Run: headless pygame with SDL's dummy video driver; simulated clock (each Clock.tick advances the game by its frame time, no real sleeping); random seed 0; keys injected as events and as key.get_pressed() state; no mouse input.
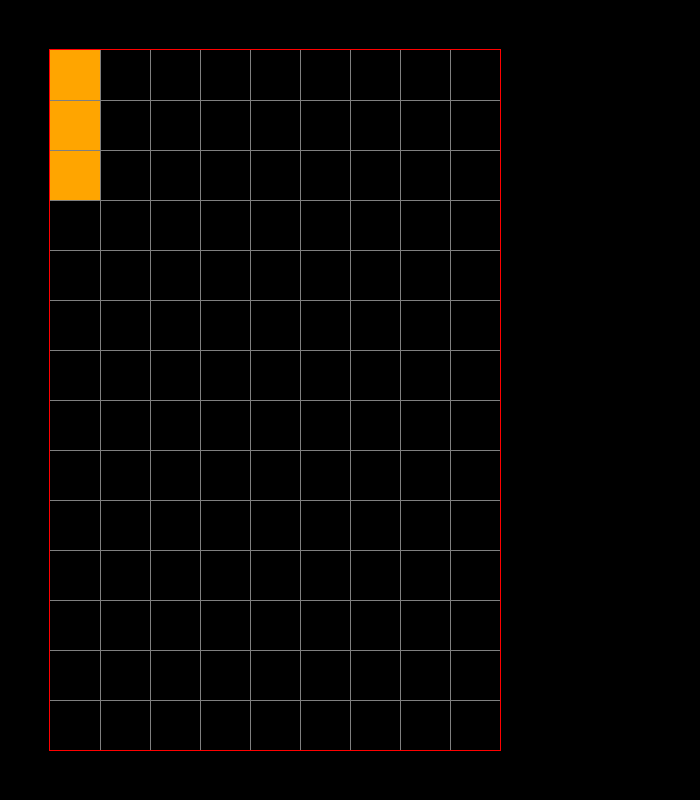
Frame 1 of 4 · flips 1–60 · no input
Frame 2 of 4 · flips 61–180 · tapped SPACE, RETURN · held RIGHT (→), D · screen unchanged from frame 1, image omitted
Frame 3 of 4 · flips 181–300 · held DOWN (↓), S · screen unchanged from frame 2, image omitted
Frame 4 of 4 · flips 301–420 · held LEFT (←), A, UP (↑), W · screen unchanged from frame 3, image omitted

The pygame program that drew these frames:

import pygame
import sys
import random

pygame.init()
pygame.font.init()

cell_size = 50

screen_width = 700
screen_height = 800
FPS = 60

SCREEN_UPDATE = pygame.USEREVENT
pygame.time.set_timer(SCREEN_UPDATE, 200)

screen = pygame.display.set_mode((screen_width, screen_height))
pygame.display.set_caption('Tetris!')

shapes = [
            ['xxx'],
            ['x',
             'x',
             'x'],
            ['xxx',
             '  x']
        ]

colors = ['yellow', 'blue', 'purple', 'orange', 'green']

LIGHT_GRAY = (128, 128, 128)


class Block(pygame.sprite.Sprite):
    def __init__(self, pos_x, pos_y, color):
        super().__init__()
        self.image = pygame.Surface((cell_size, cell_size))
        self.rect = self.image.get_rect(topleft=(pos_x, pos_y))
        self.image.fill(color)
        self.speed = cell_size

    def update(self):
        self.rect.y += self.speed

        if self.rect.y >= screen_height:
            self.rect.y = screen_height - cell_size - 10
            self.speed = 0


class Game:
    def __init__(self):
        self.sc_width = screen_width - 250
        self.sc_height = screen_height - (cell_size * 2)
        self.game_surface = pygame.Surface((self.sc_width, self.sc_height))
        self.blocks = pygame.sprite.Group()

    def create_block(self):
        color = random.choice(colors)
        for row_index, row in enumerate(random.choice(shapes)):
            for col_index, col in enumerate(row):
                if col == 'x':
                    x = col_index * cell_size
                    y = row_index * cell_size
                    block = Block(x, y, color)
                    self.blocks.add(block)

    def update(self):
        self.blocks.update()

    def draw_blocks(self):
        self.blocks.draw(self.game_surface)

    def run(self):
        self.draw_game_box()
        self.draw_blocks()
        self.draw_grid()

    def draw_game_box(self):
        screen.fill('black')

        box = pygame.Rect(cell_size - 1, cell_size - 1, self.sc_width + 2, self.sc_height + 2)
        pygame.draw.rect(screen, 'red', box)
        self.game_surface.fill('black')

        screen.blit(self.game_surface, (cell_size, cell_size))

    def draw_grid(self):
        # Drawing a grid
        for width in range(cell_size, self.sc_width, cell_size):
            pygame.draw.line(self.game_surface, LIGHT_GRAY, (width, 0), (width, self.sc_height), 1)

        for height in range(cell_size, self.sc_height, cell_size):
            pygame.draw.line(self.game_surface, LIGHT_GRAY, (0, height), (self.sc_width, height), 1)

        screen.blit(self.game_surface, (cell_size, cell_size))


def main():
    clock = pygame.time.Clock()
    game = Game()
    game.create_block()
    while True:
        clock.tick(FPS)
        for event in pygame.event.get():
            if event.type == pygame.QUIT:
                pygame.quit()
                sys.exit()
            if event.type == SCREEN_UPDATE:
                game.update()

        game.run()
        pygame.display.update()


if __name__ == '__main__':
    main()
